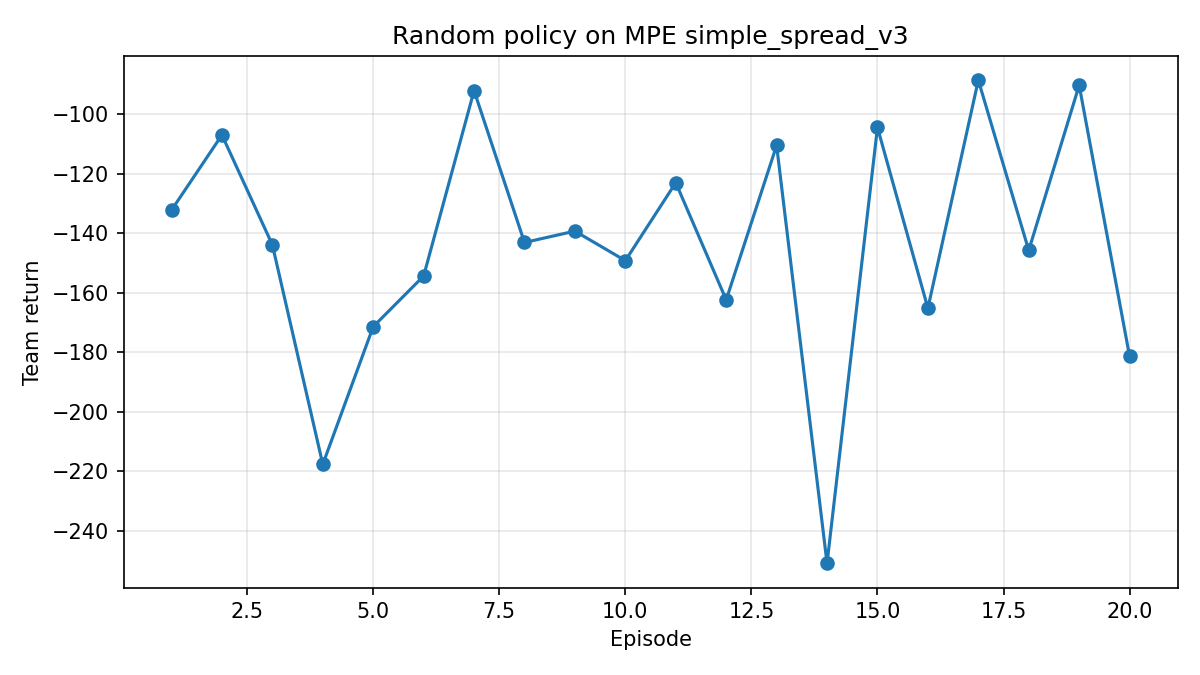

Source data for this figure (header and first rows):
episode, steps, team_return
1, 100, -132.3
2, 100, -107
3, 100, -143.9
4, 100, -217.6
5, 100, -171.4
6, 100, -154.4
7, 100, -92.14
8, 100, -143.1
9, 100, -139.3
10, 100, -149.2
11, 100, -123.1
12, 100, -162.4
13, 100, -110.5
14, 100, -250.9
15, 100, -104.5
16, 100, -165.2
17, 100, -88.62
18, 100, -145.8
19, 100, -90.32
20, 100, -181.4
